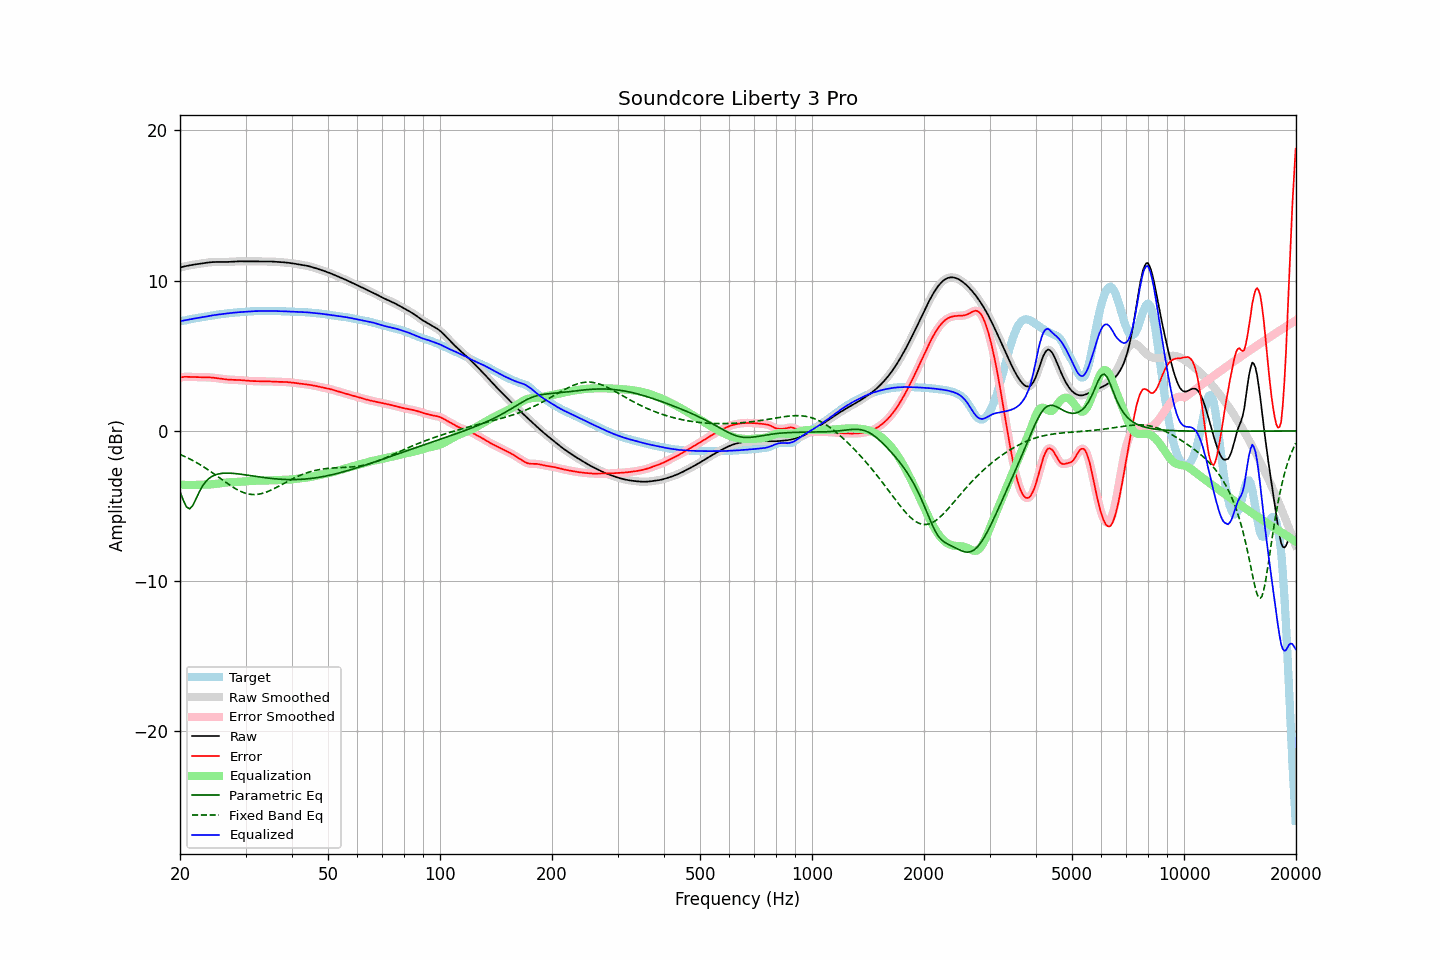

The table this chart was drawn from, first rows:
frequency, raw, error, smoothed, error_smoothed, equalization, parametric_eq, fixed_band_eq, equalized_raw, equalized_smoothed, target
20.00, 10.87, 3.56, 10.87, 3.56, -3.57, -4.02, -1.56, 7.30, 7.30, 7.31
20.20, 10.90, 3.58, 10.90, 3.58, -3.58, -4.31, -1.61, 7.32, 7.32, 7.33
20.40, 10.93, 3.59, 10.93, 3.59, -3.59, -4.60, -1.65, 7.34, 7.34, 7.34
20.61, 10.96, 3.61, 10.96, 3.60, -3.59, -4.83, -1.70, 7.37, 7.37, 7.35
20.81, 10.98, 3.60, 10.98, 3.60, -3.59, -5.05, -1.75, 7.39, 7.39, 7.38
21.02, 11.00, 3.60, 11.00, 3.60, -3.60, -5.12, -1.81, 7.40, 7.40, 7.40
21.23, 11.02, 3.60, 11.02, 3.60, -3.60, -5.19, -1.86, 7.42, 7.42, 7.42
21.44, 11.04, 3.59, 11.04, 3.60, -3.60, -5.07, -1.91, 7.44, 7.44, 7.45
21.66, 11.06, 3.59, 11.06, 3.59, -3.60, -4.95, -1.97, 7.46, 7.46, 7.47
21.87, 11.08, 3.59, 11.08, 3.59, -3.59, -4.74, -2.03, 7.48, 7.48, 7.49
22.09, 11.09, 3.59, 11.09, 3.59, -3.59, -4.52, -2.09, 7.50, 7.50, 7.50
22.31, 11.11, 3.59, 11.11, 3.59, -3.59, -4.28, -2.15, 7.52, 7.52, 7.52
22.54, 11.12, 3.58, 11.12, 3.58, -3.59, -4.05, -2.21, 7.54, 7.54, 7.54
22.76, 11.14, 3.58, 11.14, 3.58, -3.58, -3.86, -2.28, 7.56, 7.56, 7.56
22.99, 11.16, 3.58, 11.16, 3.58, -3.58, -3.67, -2.34, 7.58, 7.58, 7.58
23.22, 11.17, 3.58, 11.17, 3.58, -3.58, -3.52, -2.41, 7.59, 7.59, 7.60
23.45, 11.19, 3.57, 11.19, 3.57, -3.57, -3.37, -2.48, 7.61, 7.61, 7.61
23.69, 11.20, 3.57, 11.20, 3.57, -3.57, -3.27, -2.55, 7.63, 7.63, 7.63
23.92, 11.22, 3.56, 11.22, 3.56, -3.56, -3.16, -2.62, 7.65, 7.65, 7.65
24.16, 11.23, 3.56, 11.23, 3.56, -3.56, -3.09, -2.70, 7.67, 7.67, 7.67
24.40, 11.24, 3.55, 11.24, 3.55, -3.55, -3.02, -2.77, 7.69, 7.69, 7.69
24.65, 11.24, 3.54, 11.24, 3.54, -3.54, -2.97, -2.85, 7.71, 7.70, 7.70
24.89, 11.24, 3.53, 11.24, 3.53, -3.52, -2.92, -2.92, 7.72, 7.72, 7.72
25.14, 11.25, 3.51, 11.25, 3.51, -3.51, -2.89, -3.00, 7.73, 7.73, 7.73
25.39, 11.24, 3.50, 11.24, 3.50, -3.50, -2.86, -3.08, 7.75, 7.75, 7.75
25.65, 11.24, 3.48, 11.24, 3.48, -3.48, -2.84, -3.15, 7.76, 7.76, 7.76
25.91, 11.24, 3.46, 11.24, 3.46, -3.47, -2.82, -3.23, 7.78, 7.78, 7.78
26.16, 11.24, 3.45, 11.24, 3.45, -3.45, -2.82, -3.31, 7.79, 7.79, 7.79
26.43, 11.24, 3.44, 11.24, 3.44, -3.44, -2.81, -3.39, 7.80, 7.80, 7.81
26.69, 11.25, 3.43, 11.25, 3.43, -3.43, -2.81, -3.46, 7.82, 7.82, 7.82
26.96, 11.25, 3.42, 11.25, 3.42, -3.42, -2.81, -3.53, 7.83, 7.83, 7.83
27.23, 11.26, 3.41, 11.26, 3.41, -3.41, -2.81, -3.61, 7.84, 7.84, 7.84
27.50, 11.26, 3.41, 11.26, 3.41, -3.41, -2.82, -3.68, 7.85, 7.85, 7.86
27.77, 11.27, 3.40, 11.27, 3.40, -3.40, -2.82, -3.75, 7.87, 7.87, 7.87
28.05, 11.28, 3.40, 11.28, 3.40, -3.40, -2.83, -3.81, 7.88, 7.88, 7.88
28.33, 11.28, 3.40, 11.28, 3.40, -3.40, -2.84, -3.87, 7.89, 7.89, 7.89
28.62, 11.29, 3.39, 11.29, 3.39, -3.39, -2.85, -3.93, 7.90, 7.90, 7.89
28.90, 11.29, 3.39, 11.29, 3.39, -3.38, -2.87, -3.98, 7.91, 7.91, 7.90
29.19, 11.29, 3.38, 11.29, 3.38, -3.38, -2.88, -4.04, 7.91, 7.91, 7.91
29.48, 11.29, 3.37, 11.29, 3.37, -3.37, -2.90, -4.08, 7.92, 7.92, 7.92
29.78, 11.29, 3.36, 11.29, 3.36, -3.36, -2.91, -4.12, 7.93, 7.93, 7.93
30.08, 11.28, 3.35, 11.28, 3.35, -3.35, -2.93, -4.15, 7.93, 7.94, 7.94
30.38, 11.28, 3.34, 11.28, 3.34, -3.34, -2.94, -4.18, 7.94, 7.94, 7.95
30.68, 11.28, 3.33, 11.28, 3.33, -3.33, -2.96, -4.20, 7.95, 7.95, 7.95
30.99, 11.28, 3.32, 11.28, 3.32, -3.32, -2.97, -4.22, 7.96, 7.96, 7.96
31.30, 11.29, 3.32, 11.29, 3.32, -3.32, -2.99, -4.23, 7.97, 7.97, 7.97
31.61, 11.29, 3.32, 11.29, 3.32, -3.31, -3.01, -4.23, 7.97, 7.97, 7.97
31.93, 11.29, 3.31, 11.29, 3.31, -3.31, -3.02, -4.23, 7.97, 7.97, 7.97
32.24, 11.28, 3.31, 11.28, 3.31, -3.31, -3.04, -4.22, 7.98, 7.98, 7.98
32.57, 11.28, 3.31, 11.28, 3.31, -3.31, -3.05, -4.21, 7.98, 7.98, 7.98
32.89, 11.28, 3.30, 11.28, 3.30, -3.30, -3.07, -4.19, 7.98, 7.98, 7.98
33.22, 11.28, 3.30, 11.28, 3.30, -3.30, -3.08, -4.16, 7.98, 7.98, 7.98
33.55, 11.28, 3.30, 11.28, 3.30, -3.30, -3.10, -4.13, 7.98, 7.98, 7.98
33.89, 11.28, 3.30, 11.28, 3.30, -3.30, -3.11, -4.10, 7.98, 7.98, 7.98
34.23, 11.28, 3.30, 11.28, 3.30, -3.30, -3.13, -4.06, 7.99, 7.99, 7.98
34.57, 11.28, 3.30, 11.28, 3.30, -3.29, -3.14, -4.01, 7.99, 7.99, 7.98
34.92, 11.28, 3.30, 11.28, 3.29, -3.29, -3.15, -3.97, 7.99, 7.99, 7.98
35.27, 11.28, 3.29, 11.27, 3.29, -3.29, -3.16, -3.92, 7.99, 7.99, 7.98
35.62, 11.27, 3.28, 11.27, 3.28, -3.28, -3.17, -3.87, 7.98, 7.98, 7.98
35.97, 11.26, 3.28, 11.26, 3.28, -3.28, -3.18, -3.81, 7.98, 7.98, 7.98
... 635 more rows
